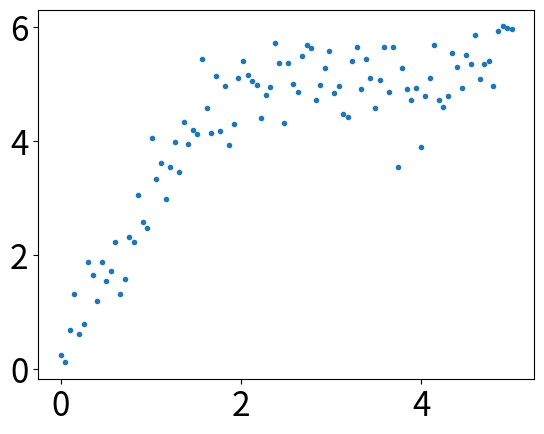
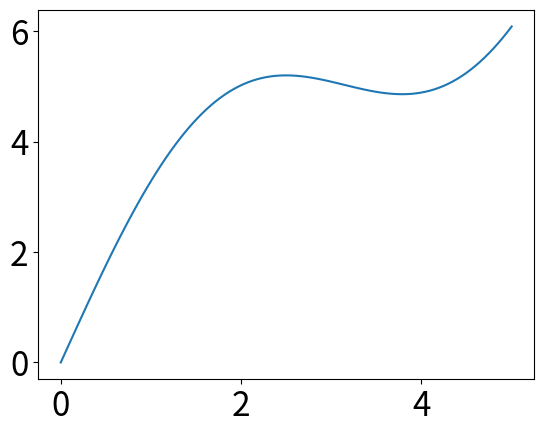
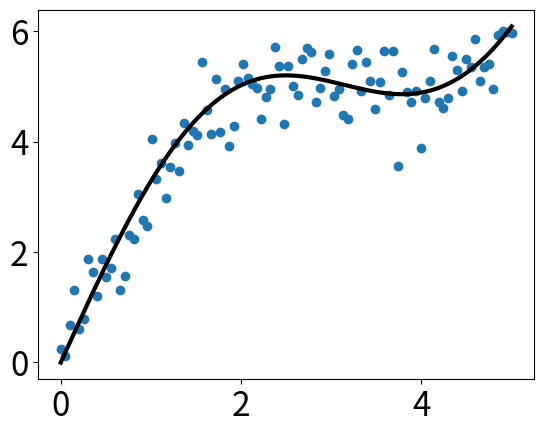

Recreate these plots in Python, in order.
import matplotlib.pyplot as plt
import numpy as np
import matplotlib as mpl

'''
N = 5
menMeans=(20,35,30,35,27)
menStd =(2,3,4,1,2)

ind = np.arange(N)
width = 0.35

fig,ax = plt.subplots()
rects1= ax.bar(ind,menMeans,width,color ='y',yerr = menStd)


womenMeans=(25,32,34,20,25)
womenStd =(3,5,2,3,3)
rects2 = ax.bar(ind+width,womenMeans,width,color='g',yerr=womenStd)

ax.set_ylabel('scores')
ax.set_title('score by group and gender')
ax.set_xticks(ind+width)
ax.set_xticklabels(('G1','G2','G3','G4','G5'))

ax.legend((rects1[0],rects2[0]),('Men','Women'))

def autolabel(rects):
    #attach some text labels
    for rect in rects:
        height = rect.get_height()
        ax.text(rect.get_x()+rect.get_width()/2.,1.05*height,'%d'%int(height),ha='center',va='bottom')

autolabel(rects1)
autolabel(rects2)

plt.show()
'''
#----------------------------------------------------
mpl.rcParams['xtick.labelsize'] = 24
mpl.rcParams['ytick.labelsize'] = 24

np.random.seed(42)

x= np.linspace(0,5,100)

y= 2*np.sin(x) + 0.8*x*2

y_data = y + np.random.normal(scale=0.5,size=100)

plt.figure('data')
plt.plot(x,y_data,'.')

plt.figure('model')
plt.plot(x,y)

plt.figure('data&model')
plt.plot(x,y,'k',lw=3)

plt.scatter(x,y_data)

plt.savefig('result.jpg')

plt.show()

